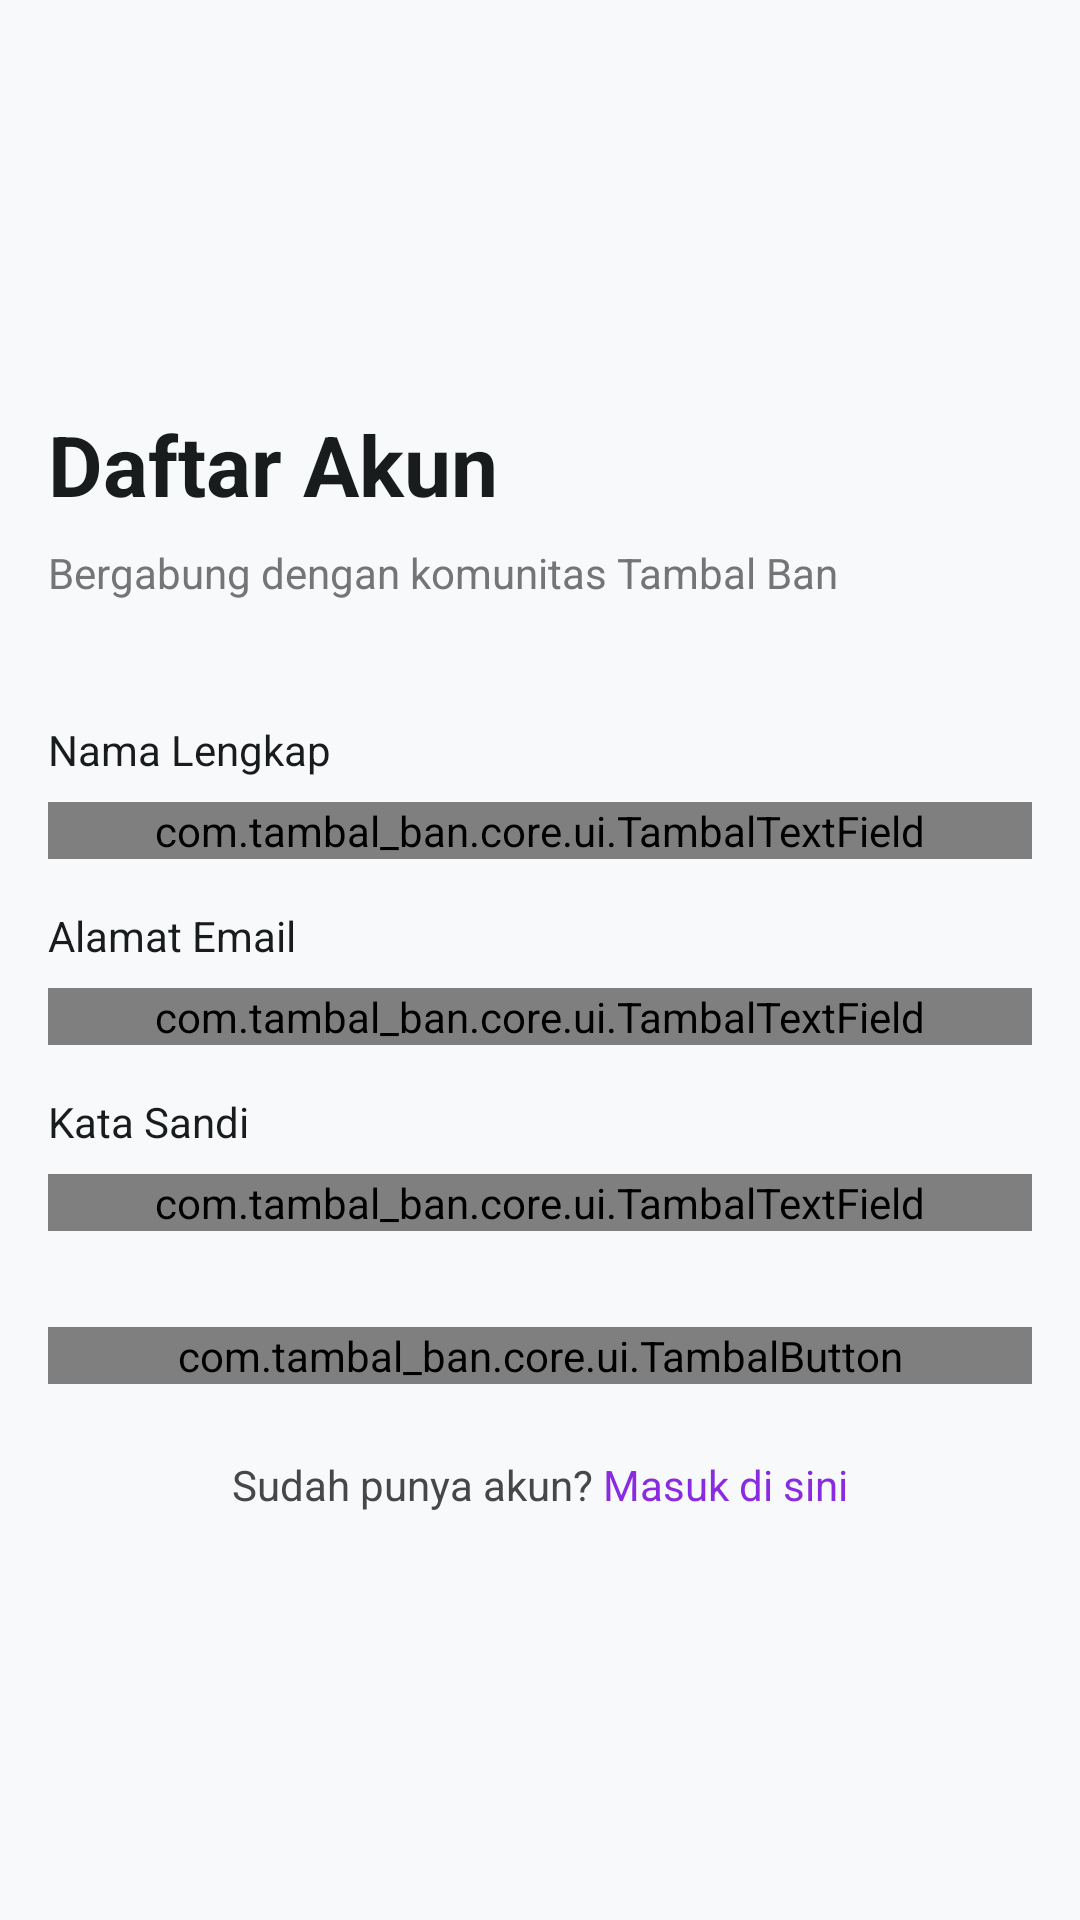

Write the Android layout XML for this screen, with the resource values it uses.
<!-- AndroidManifest.xml: activity theme Theme.TambalBan -->
<!-- res/layout/activity_register.xml -->
<?xml version="1.0" encoding="utf-8" ?>
<androidx.constraintlayout.widget.ConstraintLayout
    xmlns:android="http://schemas.android.com/apk/res/android"
    xmlns:app="http://schemas.android.com/apk/res-auto"
    xmlns:tools="http://schemas.android.com/tools"
    android:layout_width="match_parent"
    android:layout_height="match_parent"
    android:fitsSystemWindows="true"
    android:background="@drawable/bg_login_gradient"
>

    <LinearLayout
        android:layout_width="match_parent"
        android:layout_height="wrap_content"
        android:orientation="vertical"
        android:padding="16dp"
        app:layout_constraintBottom_toBottomOf="parent"
        app:layout_constraintEnd_toEndOf="parent"
        app:layout_constraintStart_toStartOf="parent"
        app:layout_constraintTop_toTopOf="parent"
    >

        <TextView
            android:id="@+id/tvTitle"
            android:layout_width="wrap_content"
            android:layout_height="wrap_content"
            android:text="@string/register_title"
            android:textColor="@color/on_surface"
            android:textSize="28sp"
            android:textStyle="bold"
        />

        <TextView
            android:id="@+id/tvSubtitle"
            android:layout_width="wrap_content"
            android:layout_height="wrap_content"
            android:layout_marginTop="8dp"
            android:text="@string/register_subtitle"
            android:textColor="@color/text_secondary"
            android:textSize="14sp"
        />

        
        <TextView
            android:id="@+id/tvNameLabel"
            android:layout_width="wrap_content"
            android:layout_height="wrap_content"
            android:layout_marginTop="40dp"
            android:text="@string/name_label"
            android:textColor="@color/on_surface"
            android:textSize="14sp"
        />

        <com.tambal_ban.core.ui.TambalTextField
            android:id="@+id/etName"
            android:layout_width="match_parent"
            android:layout_height="wrap_content"
            android:layout_marginTop="8dp"
            app:fieldHint="@string/register_name_hint"
            app:fieldIcon="@drawable/ic_person"
        />

        
        <TextView
            android:id="@+id/tvEmailLabel"
            android:layout_width="wrap_content"
            android:layout_height="wrap_content"
            android:layout_marginTop="16dp"
            android:text="@string/email_label"
            android:textColor="@color/on_surface"
            android:textSize="14sp"
        />

        <com.tambal_ban.core.ui.TambalTextField
            android:id="@+id/etEmail"
            android:layout_width="match_parent"
            android:layout_height="wrap_content"
            android:layout_marginTop="8dp"
            app:fieldHint="@string/register_email_hint"
            app:fieldIcon="@drawable/ic_mail"
            app:fieldVariant="email"
        />

        
        <TextView
            android:id="@+id/tvPasswordLabel"
            android:layout_width="wrap_content"
            android:layout_height="wrap_content"
            android:layout_marginTop="16dp"
            android:text="@string/password_label"
            android:textColor="@color/on_surface"
            android:textSize="14sp"
        />

        <com.tambal_ban.core.ui.TambalTextField
            android:id="@+id/etPassword"
            android:layout_width="match_parent"
            android:layout_height="wrap_content"
            android:layout_marginTop="8dp"
            app:fieldHint="@string/register_password_hint"
            app:fieldIcon="@drawable/ic_lock"
            app:fieldVariant="password"
        />

        <com.tambal_ban.core.ui.TambalButton
            android:id="@+id/btnRegister"
            android:layout_width="match_parent"
            android:layout_height="wrap_content"
            android:layout_marginTop="32dp"
            app:btnText="@string/register_button"
        />

        <LinearLayout
            android:layout_width="wrap_content"
            android:layout_height="wrap_content"
            android:layout_marginTop="24dp"
            android:orientation="horizontal"
            android:layout_gravity="center_horizontal"
        >

            <TextView
                android:layout_width="wrap_content"
                android:layout_height="wrap_content"
                android:text="Sudah punya akun? "
                android:textColor="@color/on_surface_variant"
            />

            <TextView
                android:id="@+id/tvLogin"
                android:layout_width="wrap_content"
                android:layout_height="wrap_content"
                android:text="@string/label_login_prompt"
                android:textColor="@color/primary"
            />
        </LinearLayout>

    </LinearLayout>

</androidx.constraintlayout.widget.ConstraintLayout>
<!-- resources referenced by this layout -->
<resources>
  <color name="on_surface">#191C1D</color>
  <color name="on_surface_variant">#454748</color>
  <color name="primary">#8A2BE2</color>
  <color name="text_secondary">#757575</color>
  <!-- drawable bg_login_gradient (drawable) -->
  <?xml version="1.0" encoding="utf-8"?>
  <shape xmlns:android="http://schemas.android.com/apk/res/android"
      android:shape="rectangle">
      <gradient
          android:angle="270"
          android:endColor="@color/login_bg_end"
          android:startColor="@color/login_bg_start"
          android:type="linear" />
  </shape>
  <!-- drawable ic_person (drawable) -->
  <vector xmlns:android="http://schemas.android.com/apk/res/android"
      android:width="24dp"
      android:height="24dp"
      android:viewportWidth="24"
      android:viewportHeight="24">
      <path
          android:fillColor="@color/outline_variant_ghost"
          android:pathData="M12,12c2.21,0 4,-1.79 4,-4s-1.79,-4 -4,-4 -4,1.79 -4,4 1.79,4 4,4zM12,14c-2.67,0 -8,1.34 -8,4v2h16v-2c0,-2.66 -5.33,-4 -8,-4z" />
  </vector>
  <string name="email_label">Alamat Email</string>
  <string name="label_login_prompt">Masuk di sini</string>
  <string name="name_label">Nama Lengkap</string>
  <string name="password_label">Kata Sandi</string>
  <string name="register_button">Daftar Sekarang</string>
  <string name="register_email_hint">name@example.com</string>
  <string name="register_name_hint">John No</string>
  <string name="register_password_hint">*************</string>
  <string name="register_subtitle">Bergabung dengan komunitas Tambal Ban</string>
  <string name="register_title">Daftar Akun</string>
  <color name="outline_variant_ghost">#26000000</color>
  <color name="on_primary">#FFFFFF</color>
  <color name="primary_container">#DDB8F5</color>
  <color name="on_primary_container">#1A0A2E</color>
  <color name="surface">#F8F9FA</color>
  <color name="surface_container_low">#F3F4F5</color>
  <style name="TextAppearance.Guardian.DisplayLarge" parent="TextAppearance.Material3.DisplayLarge">
          <item name="fontFamily">@font/plus_jakarta_sans_bold</item>
          <item name="android:textSize">57sp</item>
          <item name="android:letterSpacing">0</item>
      </style>
  <style name="TextAppearance.Guardian.DisplaySmall" parent="TextAppearance.Material3.DisplaySmall">
          <item name="fontFamily">@font/plus_jakarta_sans_bold</item>
          <item name="android:textSize">24sp</item>
      </style>
  <style name="TextAppearance.Guardian.HeadlineLarge" parent="TextAppearance.Material3.HeadlineLarge">
          <item name="fontFamily">@font/plus_jakarta_sans_semibold</item>
          <item name="android:textSize">32sp</item>
      </style>
  <style name="TextAppearance.Guardian.TitleLarge" parent="TextAppearance.Material3.TitleLarge">
          <item name="fontFamily">@font/inter_medium</item>
          <item name="android:textSize">22sp</item>
      </style>
  <style name="TextAppearance.Guardian.BodyLarge" parent="TextAppearance.Material3.BodyLarge">
          <item name="fontFamily">@font/inter_regular</item>
          <item name="android:textSize">16sp</item>
      </style>
  <style name="TextAppearance.Guardian.LabelMedium" parent="TextAppearance.Material3.LabelMedium">
          <item name="fontFamily">@font/inter_medium</item>
          <item name="android:textSize">12sp</item>
          <item name="android:textColor">@color/on_surface_variant</item>
      </style>
  <dimen name="radius_xl">48dp</dimen>
</resources>
